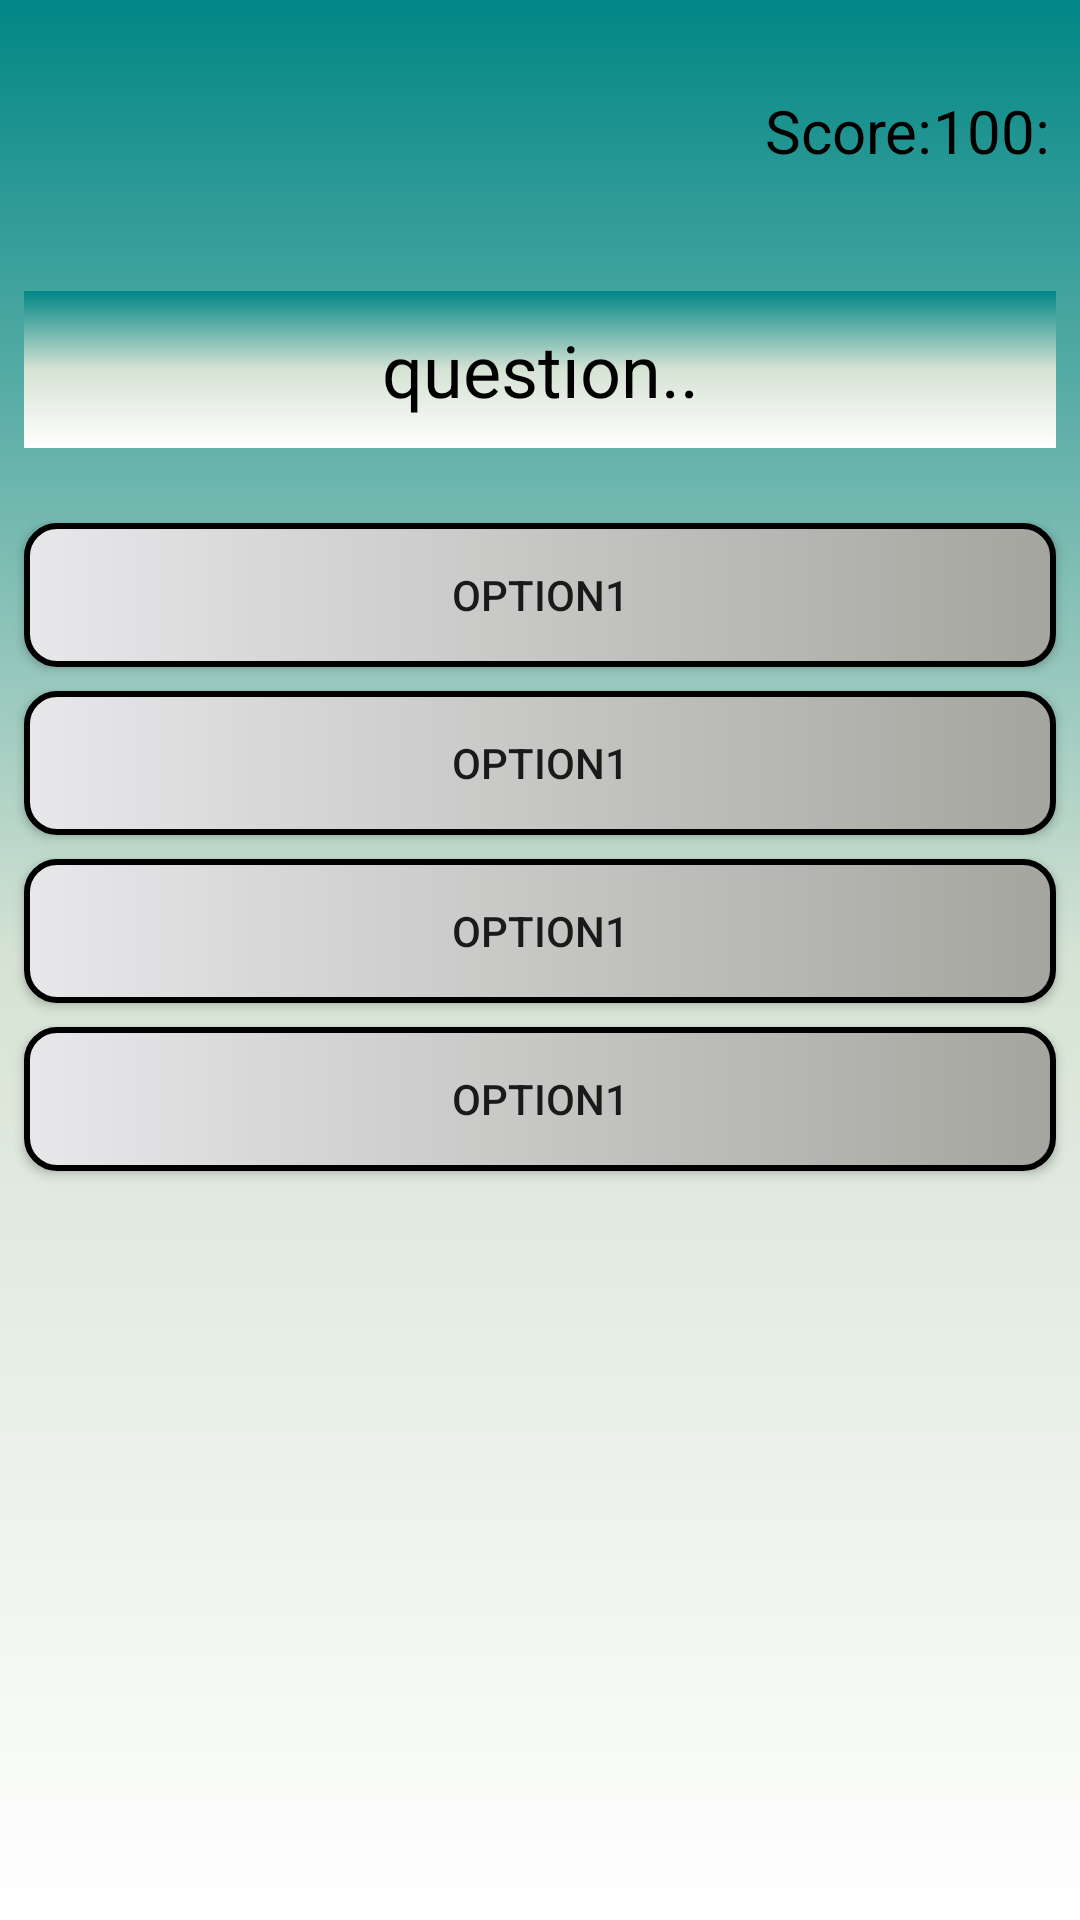

Android layout source for this screen:
<!-- AndroidManifest.xml: application theme Theme.QuizeGameApp -->
<!-- res/layout/activity_game.xml -->
<?xml version="1.0" encoding="utf-8"?>
<androidx.constraintlayout.widget.ConstraintLayout xmlns:android="http://schemas.android.com/apk/res/android"
    xmlns:app="http://schemas.android.com/apk/res-auto"
    xmlns:tools="http://schemas.android.com/tools"
    android:layout_width="match_parent"
    android:layout_height="match_parent"
    android:background="@drawable/background_design"
    tools:context=".GameActivity">

        <TextView
            android:id="@+id/scoreTV"
            android:layout_width="wrap_content"
            android:layout_height="wrap_content"
            android:text="Score:"
            android:textSize="20sp"
            app:layout_constraintTop_toTopOf="@id/pointsTV"
            app:layout_constraintBottom_toBottomOf="@id/pointsTV"
            android:textColor="@color/black"
            app:layout_constraintRight_toLeftOf="@id/pointsTV"
            />

        <TextView
            android:id="@+id/pointsTV"
            android:layout_width="wrap_content"
            android:layout_height="wrap_content"
            android:layout_marginRight="10dp"
            android:layout_marginTop="30dp"
            android:text="100:"
            android:textColor="@color/black"
            android:textSize="20sp"
            app:layout_constraintRight_toRightOf="parent"
            app:layout_constraintTop_toTopOf="parent" />

        <TextView
            android:id="@+id/questionTV"
            android:layout_width="match_parent"
            android:layout_height="wrap_content"
            android:text="question.."
            android:textSize="24sp"
            android:textColor="@color/black"
            android:gravity="center"
            app:layout_constraintLeft_toLeftOf="parent"
            app:layout_constraintRight_toRightOf="parent"
            app:layout_constraintTop_toBottomOf="@id/scoreTV"
            android:layout_marginTop="40dp"
            android:layout_marginHorizontal="8dp"
            android:paddingTop="10dp"
            android:paddingBottom="10dp"

            android:background="@drawable/background_design"
            />

        <androidx.appcompat.widget.AppCompatButton
            android:id="@+id/opt1"
            app:layout_constraintTop_toBottomOf="@id/questionTV"
            android:layout_width="match_parent"
            android:layout_height="wrap_content"
            android:layout_marginLeft="8dp"
            android:layout_marginRight="8dp"
            android:layout_marginTop="25dp"
            app:layout_constraintLeft_toLeftOf="parent"
            app:layout_constraintRight_toRightOf="parent"
            android:gravity="center"
            android:text="option1"
            android:background="@drawable/button_desing"

            />


        <androidx.appcompat.widget.AppCompatButton
            android:id="@+id/opt2"
            app:layout_constraintTop_toBottomOf="@id/opt1"
            android:layout_width="match_parent"
            android:layout_height="wrap_content"
            android:layout_margin="8dp"
            app:layout_constraintLeft_toLeftOf="parent"
            app:layout_constraintRight_toRightOf="parent"
            android:text="option1"
            android:background="@drawable/button_desing"

            />

        <androidx.appcompat.widget.AppCompatButton
            android:id="@+id/opt3"
            app:layout_constraintTop_toBottomOf="@id/opt2"
            android:layout_width="match_parent"
            android:layout_height="wrap_content"
            android:layout_margin="8dp"
            app:layout_constraintLeft_toLeftOf="parent"
            app:layout_constraintRight_toRightOf="parent"
            android:text="option1"
            android:background="@drawable/button_desing"
            />

        <androidx.appcompat.widget.AppCompatButton
            android:id="@+id/opt4"
            app:layout_constraintTop_toBottomOf="@id/opt3"
            android:layout_width="match_parent"
            android:layout_height="wrap_content"
            android:layout_margin="8dp"
            app:layout_constraintLeft_toLeftOf="parent"
            app:layout_constraintRight_toRightOf="parent"
            android:text="option1"
            android:background="@drawable/button_desing"

            />



</androidx.constraintlayout.widget.ConstraintLayout>
<!-- resources referenced by this layout -->
<resources>
  <!-- drawable background_design (drawable) -->
  <?xml version="1.0" encoding="utf-8"?>
  <selector xmlns:android="http://schemas.android.com/apk/res/android">
      <item>
          <shape android:shape="rectangle">
              <gradient android:type="linear" android:startColor="@color/teal_700"
                  android:endColor="@color/white"
                  android:centerColor="#D6E3D4"
                  android:angle="190"
                 />
          </shape>
      </item>
  </selector>
  <!-- drawable button_desing (drawable) -->
  <?xml version="1.0" encoding="utf-8"?>
  <selector xmlns:android="http://schemas.android.com/apk/res/android">
      <item>
          <shape android:shape="rectangle">
              <solid android:color="#DCDAE1"/>
              <corners android:radius="10dp"/>
              <stroke android:color="@color/black"
                  android:width="2dp"/>
              <gradient android:startColor="#E8E7EA"
                  android:endColor="#A5A59F"
                  />
          </shape>
      </item>
  
  </selector>
  <style name="Theme.QuizeGameApp" parent="Theme.MaterialComponents.DayNight.DarkActionBar">
          
          <item name="colorPrimary">@color/purple_500</item>
          <item name="colorPrimaryVariant">@color/purple_700</item>
          <item name="colorOnPrimary">@color/white</item>
          
          <item name="colorSecondary">@color/teal_200</item>
          <item name="colorSecondaryVariant">@color/teal_700</item>
          <item name="colorOnSecondary">@color/black</item>
          
          <item name="android:statusBarColor" tools:targetApi="l">?attr/colorPrimaryVariant</item>
          
      </style>
  <!-- not gathered from this repository: default colours our renderer supplied (Android Studio template values) -->
  <color name="purple_500">#FF6200EE</color>
  <color name="purple_700">#FF3700B3</color>
  <color name="teal_200">#FF03DAC5</color>
  <color name="teal_700">#FF018786</color>
  <color name="black">#FF000000</color>
  <color name="white">#FFFFFFFF</color>
</resources>
